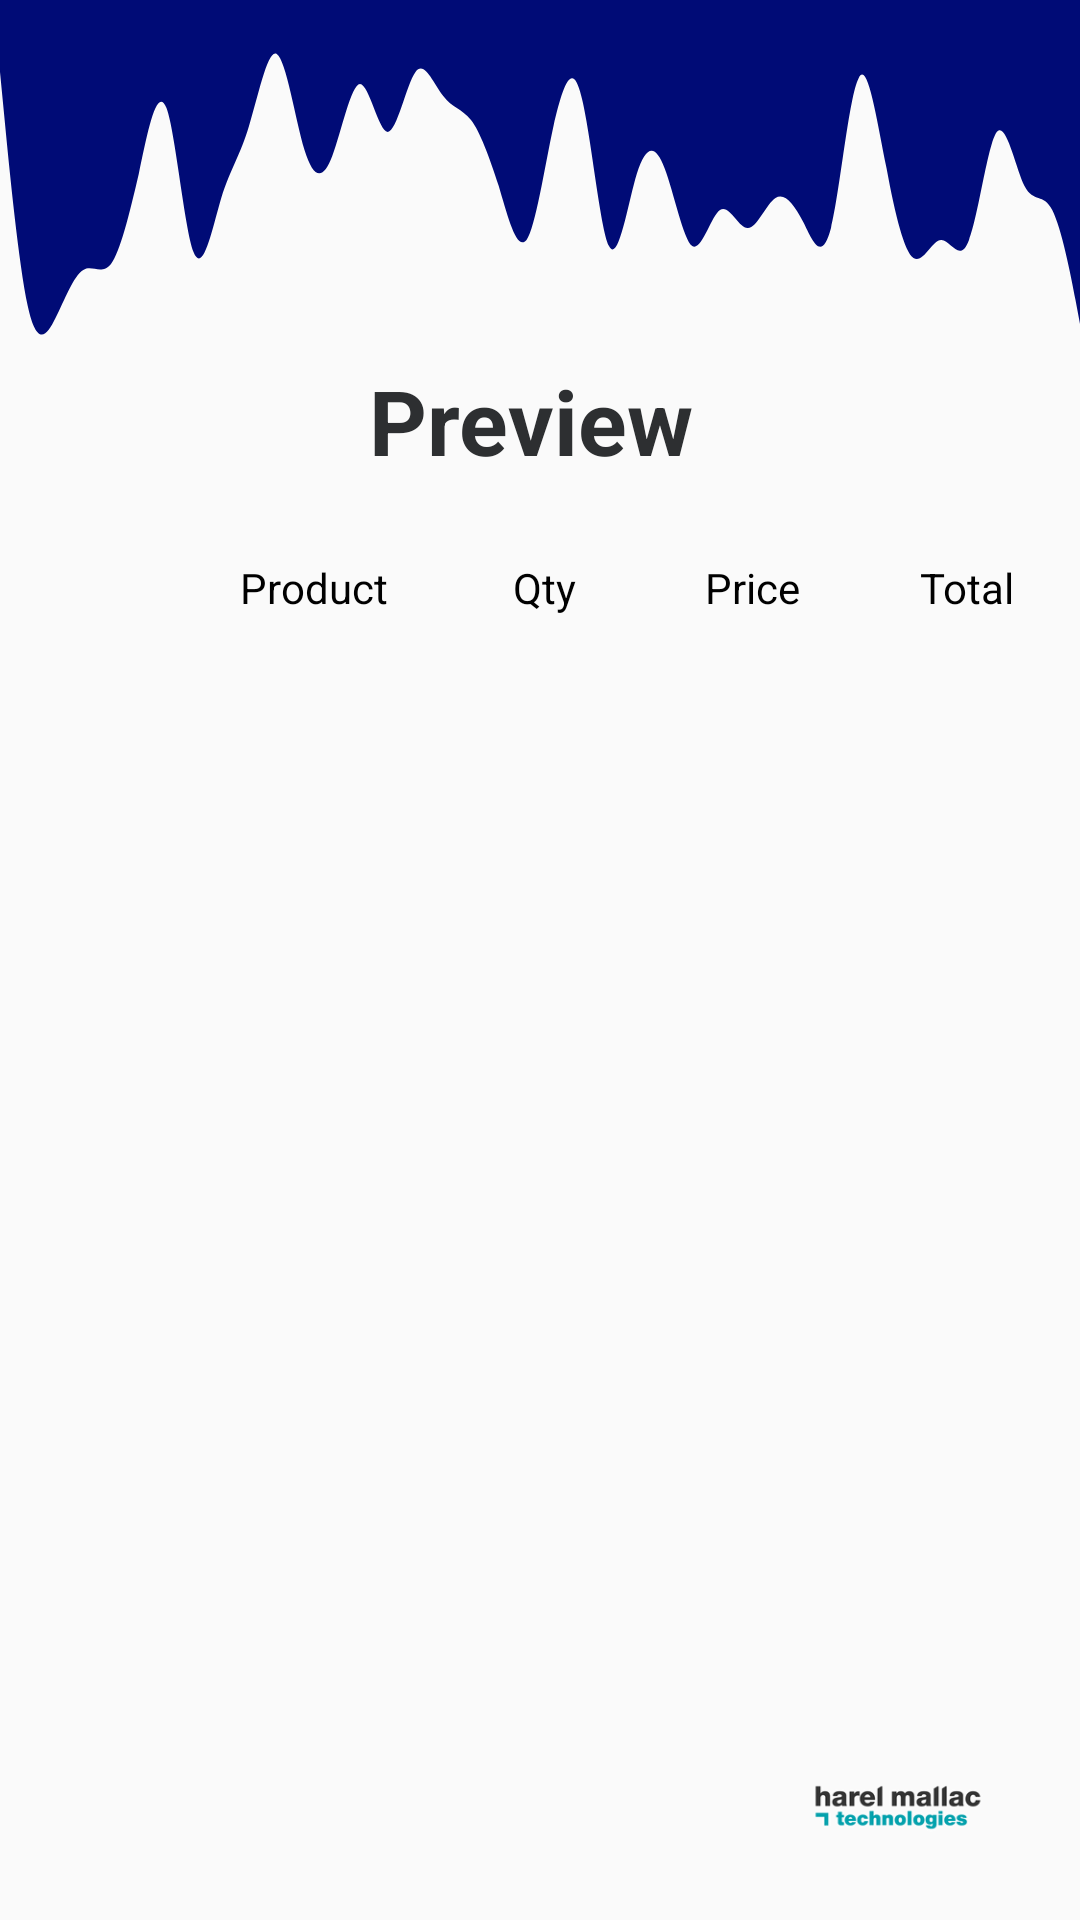

Reconstruct the res/layout file that produces this screen, plus the resources it refers to.
<!-- AndroidManifest.xml: application theme AppTheme -->
<!-- res/layout/activity_search_invoice_preview_page.xml -->
<?xml version="1.0" encoding="utf-8"?>
<androidx.constraintlayout.widget.ConstraintLayout xmlns:android="http://schemas.android.com/apk/res/android"
    xmlns:app="http://schemas.android.com/apk/res-auto"
    xmlns:tools="http://schemas.android.com/tools"
    android:layout_width="match_parent"
    android:layout_height="match_parent"
    tools:context=".SearchInvoicePreviewPageActivity">

    <View
        android:id="@+id/waveView2"
        android:layout_width="0dp"
        android:layout_height="120dp"
        android:background="@drawable/wavy"
        app:layout_constraintEnd_toEndOf="parent"
        app:layout_constraintStart_toStartOf="parent"
        app:layout_constraintTop_toTopOf="parent" />

    <ImageView
        android:id="@+id/imageView3"
        android:layout_width="64dp"
        android:layout_height="75dp"
        app:layout_constraintBottom_toBottomOf="parent"
        app:layout_constraintEnd_toEndOf="parent"
        app:layout_constraintHorizontal_bias="0.903"
        app:layout_constraintStart_toStartOf="parent"
        app:srcCompat="@drawable/hmt_logo" />

    <TextView
        android:id="@+id/subTitle"
        android:layout_width="wrap_content"
        android:layout_height="wrap_content"
        android:text="Preview"
        android:textColor="#2D2F31"
        android:textSize="30sp"
        android:textStyle="bold"
        app:layout_constraintBottom_toBottomOf="parent"
        app:layout_constraintEnd_toEndOf="parent"
        app:layout_constraintHorizontal_bias="0.488"
        app:layout_constraintStart_toStartOf="parent"
        app:layout_constraintTop_toBottomOf="@+id/waveView2"
        app:layout_constraintVertical_bias="0.0" />

    <ListView
        android:id="@+id/LVPrev"
        android:layout_width="match_parent"
        android:layout_height="400dp"
        android:layout_marginTop="50dp"
        app:layout_constraintEnd_toEndOf="parent"
        app:layout_constraintStart_toStartOf="parent"
        app:layout_constraintTop_toBottomOf="@+id/subTitle" />

    <TextView
        android:id="@+id/textView79"
        android:layout_width="wrap_content"
        android:layout_height="wrap_content"
        android:layout_marginStart="80dp"
        android:layout_marginBottom="5dp"
        android:text="Product"
        android:textColor="@color/design_default_color_on_secondary"
        app:layout_constraintBottom_toTopOf="@+id/LVPrev"
        app:layout_constraintStart_toStartOf="parent" />

    <TextView
        android:id="@+id/textView80"
        android:layout_width="wrap_content"
        android:layout_height="wrap_content"
        android:layout_marginEnd="22dp"
        android:layout_marginBottom="5dp"
        android:text="Total"
        android:textColor="@color/design_default_color_on_secondary"
        app:layout_constraintBottom_toTopOf="@+id/LVPrev"
        app:layout_constraintEnd_toEndOf="parent" />

    <TextView
        android:id="@+id/textView81"
        android:layout_width="wrap_content"
        android:layout_height="wrap_content"
        android:layout_marginEnd="40dp"
        android:layout_marginBottom="5dp"
        android:text="Price"
        android:textColor="@color/design_default_color_on_secondary"
        app:layout_constraintBottom_toTopOf="@+id/LVPrev"
        app:layout_constraintEnd_toStartOf="@+id/textView80" />

    <TextView
        android:id="@+id/textView82"
        android:layout_width="wrap_content"
        android:layout_height="wrap_content"
        android:layout_marginEnd="43dp"
        android:layout_marginBottom="5dp"
        android:text="Qty"
        android:textColor="@color/design_default_color_on_secondary"
        app:layout_constraintBottom_toTopOf="@+id/LVPrev"
        app:layout_constraintEnd_toStartOf="@+id/textView81" />

</androidx.constraintlayout.widget.ConstraintLayout>
<!-- resources referenced by this layout -->
<resources>
  <!-- drawable hmt_logo: png bitmap (drawable, 8776 bytes) -->
  <!-- drawable wavy: vector/xml drawable (drawable, 2224 chars, omitted) -->
  <style name="AppTheme" parent="Theme.AppCompat.Light.NoActionBar">
          
          <item name="colorPrimary">#000b76</item>
          <item name="colorPrimaryDark">#000b76</item>
          <item name="colorAccent">#000b76</item>
      </style>
</resources>
